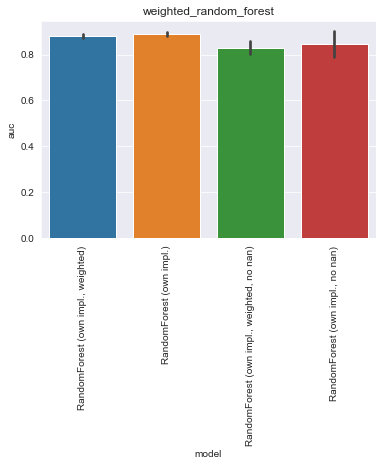

The file beside this chart, header and first rows:
, model, auc, model_train_nan, imputer, chain, group, seed, epitope, species, train_alpha_only, train_beta_only, train_both, train_non, train_total, test_total, df_size, gene_features, missing_indicator, test_nr, improvement
0, RandomForest (own impl., weighted), 0.8707, True, , both, weighted_random_forest, 0.0, GILGFVFTL, HomoSapiens, 8.0, 23.0, 9.0, 0.0, 40.0, 108.0, 50.0, FV, False, 1, 
1, RandomForest (own impl., weighted), 0.8886, True, , both, weighted_random_forest, 1.0, GILGFVFTL, HomoSapiens, 12.0, 21.0, 7.0, 0.0, 40.0, 108.0, 50.0, FV, False, 1, 
2, RandomForest (own impl., weighted), 0.8845, True, , both, weighted_random_forest, 2.0, GILGFVFTL, HomoSapiens, 13.0, 20.0, 7.0, 0.0, 40.0, 108.0, 50.0, FV, False, 1, 
3, RandomForest (own impl., weighted), 0.8733, True, , both, weighted_random_forest, 3.0, GILGFVFTL, HomoSapiens, 11.0, 22.0, 7.0, 0.0, 40.0, 108.0, 50.0, FV, False, 1, 
4, RandomForest (own impl., weighted), 0.8941, True, , both, weighted_random_forest, 4.0, GILGFVFTL, HomoSapiens, 10.0, 22.0, 8.0, 0.0, 40.0, 108.0, 50.0, FV, False, 1, 
0, RandomForest (own impl.), 0.8855, True, , both, weighted_random_forest, 0.0, GILGFVFTL, HomoSapiens, 8.0, 23.0, 9.0, 0.0, 40.0, 108.0, 50.0, FV, False, 2, 
1, RandomForest (own impl.), 0.8779, True, , both, weighted_random_forest, 1.0, GILGFVFTL, HomoSapiens, 12.0, 21.0, 7.0, 0.0, 40.0, 108.0, 50.0, FV, False, 2, 
2, RandomForest (own impl.), 0.9055, True, , both, weighted_random_forest, 2.0, GILGFVFTL, HomoSapiens, 13.0, 20.0, 7.0, 0.0, 40.0, 108.0, 50.0, FV, False, 2, 
3, RandomForest (own impl.), 0.8945, True, , both, weighted_random_forest, 3.0, GILGFVFTL, HomoSapiens, 11.0, 22.0, 7.0, 0.0, 40.0, 108.0, 50.0, FV, False, 2, 
4, RandomForest (own impl.), 0.8838, True, , both, weighted_random_forest, 4.0, GILGFVFTL, HomoSapiens, 10.0, 22.0, 8.0, 0.0, 40.0, 108.0, 50.0, FV, False, 2, 
0, RandomForest (own impl., weighted, no na…, 0.831, False, , both, weighted_random_forest, 0.0, GILGFVFTL, HomoSapiens, 0.0, 0.0, 9.0, 0.0, 9.0, 108.0, 50.0, FV, False, 3, 
1, RandomForest (own impl., weighted, no na…, 0.7764, False, , both, weighted_random_forest, 1.0, GILGFVFTL, HomoSapiens, 0.0, 0.0, 7.0, 0.0, 7.0, 108.0, 50.0, FV, False, 3, 
2, RandomForest (own impl., weighted, no na…, 0.864, False, , both, weighted_random_forest, 2.0, GILGFVFTL, HomoSapiens, 0.0, 0.0, 7.0, 0.0, 7.0, 108.0, 50.0, FV, False, 3, 
3, RandomForest (own impl., weighted, no na…, 0.8378, False, , both, weighted_random_forest, 3.0, GILGFVFTL, HomoSapiens, 0.0, 0.0, 7.0, 0.0, 7.0, 108.0, 50.0, FV, False, 3, 
4, RandomForest (own impl., weighted, no na…, 0.8352, False, , both, weighted_random_forest, 4.0, GILGFVFTL, HomoSapiens, 0.0, 0.0, 8.0, 0.0, 8.0, 108.0, 50.0, FV, False, 3, 
0, RandomForest (own impl., no nan), 0.8593, False, , both, weighted_random_forest, 0.0, GILGFVFTL, HomoSapiens, 0.0, 0.0, 9.0, 0.0, 9.0, 108.0, 50.0, FV, False, 4, 
1, RandomForest (own impl., no nan), 0.7369, False, , both, weighted_random_forest, 1.0, GILGFVFTL, HomoSapiens, 0.0, 0.0, 7.0, 0.0, 7.0, 108.0, 50.0, FV, False, 4, 
2, RandomForest (own impl., no nan), 0.8788, False, , both, weighted_random_forest, 2.0, GILGFVFTL, HomoSapiens, 0.0, 0.0, 7.0, 0.0, 7.0, 108.0, 50.0, FV, False, 4, 
3, RandomForest (own impl., no nan), 0.8695, False, , both, weighted_random_forest, 3.0, GILGFVFTL, HomoSapiens, 0.0, 0.0, 7.0, 0.0, 7.0, 108.0, 50.0, FV, False, 4, 
4, RandomForest (own impl., no nan), 0.8862, False, , both, weighted_random_forest, 4.0, GILGFVFTL, HomoSapiens, 0.0, 0.0, 8.0, 0.0, 8.0, 108.0, 50.0, FV, False, 4, 
